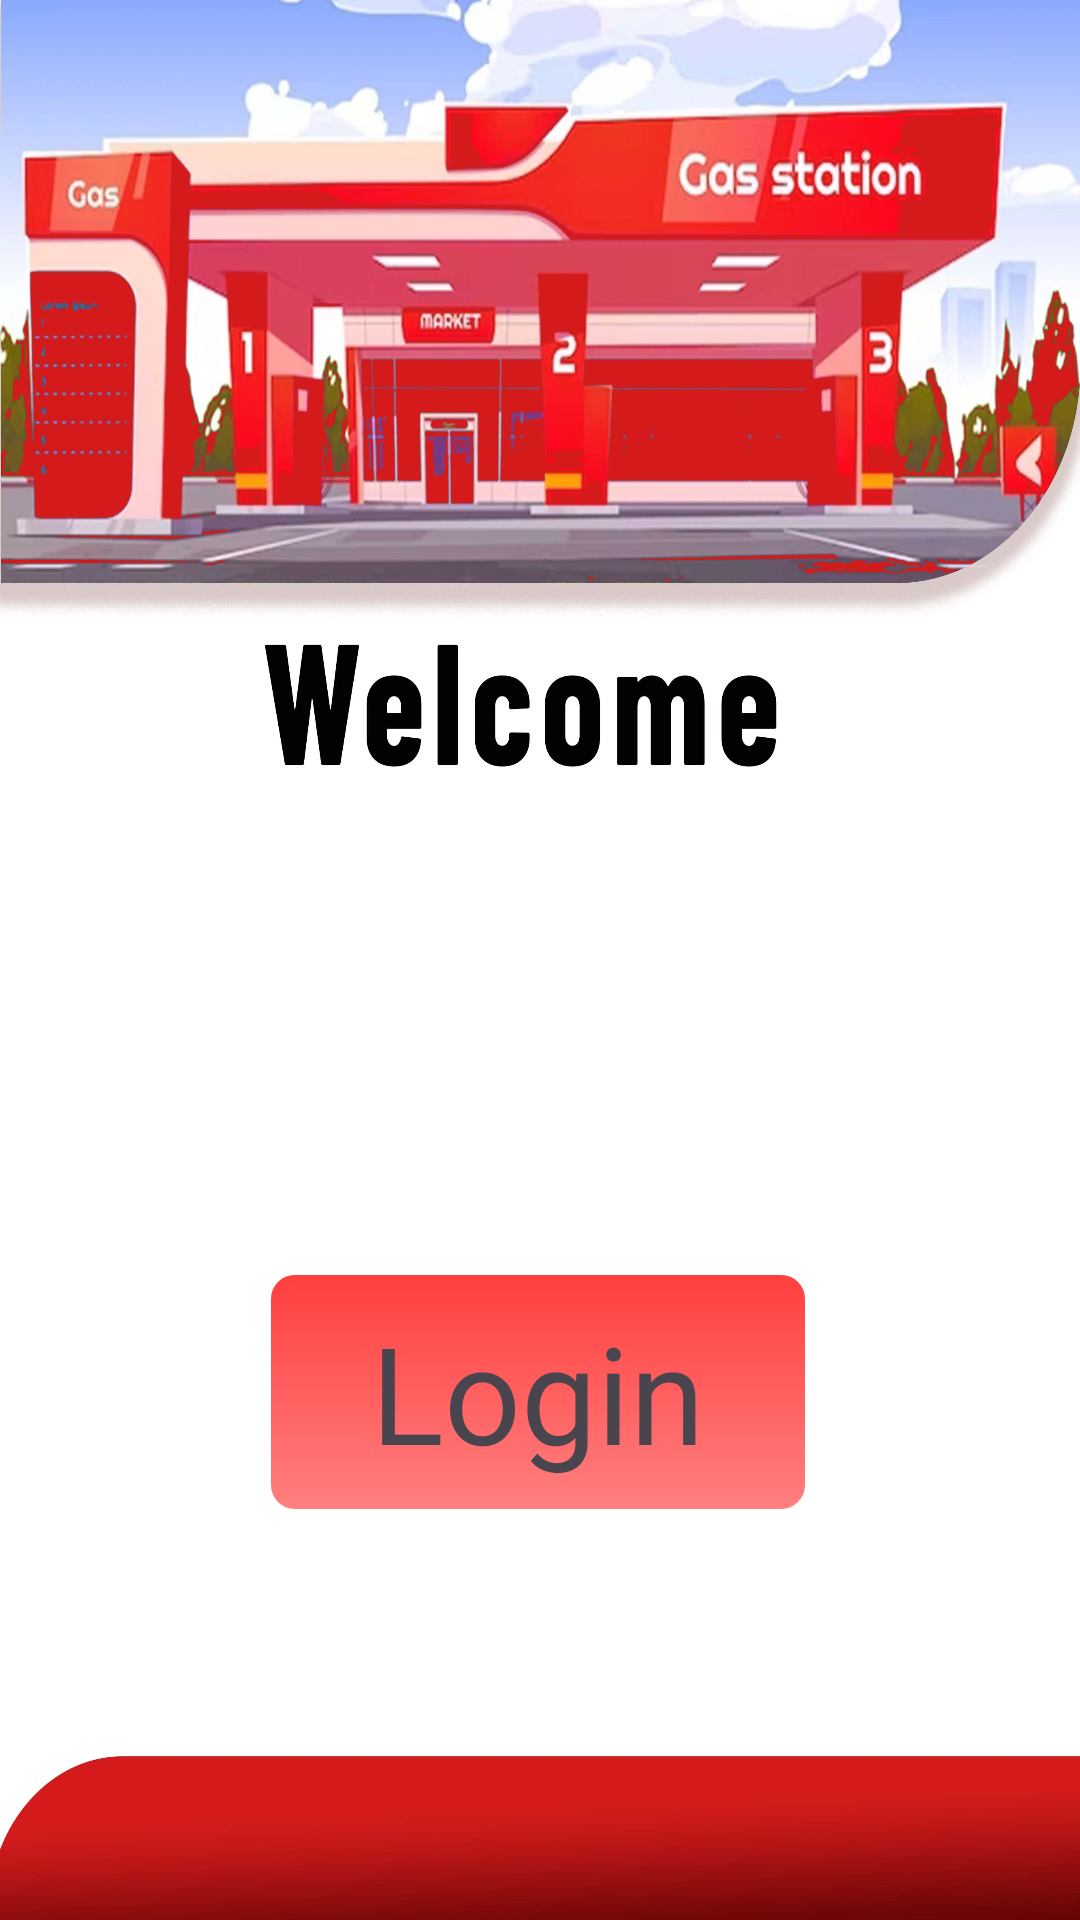

This screen was rendered from an Android layout file. Write that file and the resources it references.
<!-- AndroidManifest.xml: application theme Theme.CheckFuel -->
<!-- res/layout/activity_main.xml -->
<?xml version="1.0" encoding="utf-8"?>
<androidx.constraintlayout.widget.ConstraintLayout xmlns:android="http://schemas.android.com/apk/res/android"
    xmlns:app="http://schemas.android.com/apk/res-auto"
    xmlns:tools="http://schemas.android.com/tools"
    android:layout_width="match_parent"
    android:layout_height="match_parent"
    android:background="@drawable/filling_wel"
    tools:context=".MainActivity"
    tools:layout_editor_absoluteX="0dp"
    tools:layout_editor_absoluteY="68dp">

    <TextView
        android:id="@+id/user"
        android:layout_width="180dp"
        android:layout_height="80dp"
        android:layout_marginTop="424dp"
        android:background="@drawable/background_tile"
        android:paddingLeft="10dp"
        android:paddingTop="10dp"
        android:paddingRight="10dp"
        android:text="Login"
        android:textAlignment="center"
        android:textAppearance="@style/TextAppearance.AppCompat.Display2"
        app:layout_constraintEnd_toEndOf="parent"
        app:layout_constraintHorizontal_bias="0.497"
        app:layout_constraintStart_toStartOf="parent"
        app:layout_constraintTop_toTopOf="parent" />


</androidx.constraintlayout.widget.ConstraintLayout>
<!-- resources referenced by this layout -->
<resources>
  <!-- drawable background_tile (drawable) -->
  <?xml version="1.0" encoding="utf-8"?>
  <layer-list xmlns:android="http://schemas.android.com/apk/res/android">
  
      <item android:right="1dp" android:left="1dp" android:top="1dp" android:bottom="1dp">
          <shape android:shape="rectangle">
              <solid android:color="#80FF0000" />
              <corners android:radius="8dp" />
          </shape>
      </item>
      <item android:right="1dp" android:left="1dp" android:top="1dp" android:bottom="1dp">
          <shape android:shape="rectangle">
              <gradient
                  android:startColor="#80FF0000"
                  android:endColor="@android:color/transparent"
                  android:angle="270"/>
              <corners android:radius="8dp" />
          </shape>
      </item>
  
  </layer-list>
  <!-- drawable filling_wel: jpg bitmap (drawable, 207038 bytes) -->
  <style name="Theme.CheckFuel" parent="Base.Theme.CheckFuel" />
  <style name="Base.Theme.CheckFuel" parent="Theme.Material3.DayNight.NoActionBar">
          
          
      </style>
</resources>
